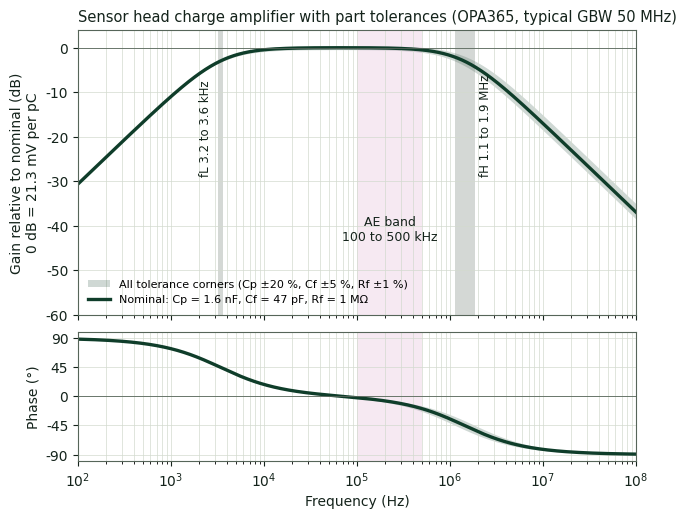

Reproduce this figure in Python.
"""Bode plot of the sensor head charge amplifier (exact model with a one-pole OPA365) -> head_bode.svg / .png"""
import numpy as np, matplotlib
matplotlib.use('Agg')
import matplotlib.pyplot as plt
matplotlib.rcParams['svg.fonttype'] = 'none'          # keep text editable in slides
matplotlib.rcParams['font.family'] = ['Arial', 'Helvetica', 'DejaVu Sans']
Rf, Cf, GBW = 1e6, 47e-12, 50e6
f = np.logspace(2, 8, 2000); s = 1j * 2 * np.pi * f; wt = 2 * np.pi * GBW
def H(Cp):
    Zf = Rf / (1 + s * Rf * Cf)
    h = -s * Zf / (1 + s * (1 + s * Cp * Zf) / wt)        # v_o / Q, volts per coulomb
    return h * (-Cf)                                       # normalised: 1 = ideal mid-band gain (1/Cf)
def f3(Cp):
    return GBW / (1 + Cp / Cf)
ink, accent, cu, mut = '#14231b', '#0f3d2a', '#b8861b', '#566559'
fig, (a1, a2) = plt.subplots(2, 1, figsize=(7.2, 5.6), sharex=True, gridspec_kw={'height_ratios': [2.2, 1], 'hspace': 0.08})
import itertools
CP = 1.6e-9
def Hx(Cp, cf, rf):
    Zf = rf / (1 + s * rf * cf)
    return (-s * Zf / (1 + s * (1 + s * Cp * Zf) / wt)) * (-Cf)      # relative to the nominal 1/Cf
combos = [Hx(CP * a, Cf * b, Rf * c) for a, b, c in itertools.product((0.8, 1, 1.2), (0.95, 1, 1.05), (0.99, 1, 1.01))]
mags = np.array([20 * np.log10(abs(h)) for h in combos]); phs = np.array([np.degrees(np.angle(h)) for h in combos])
a1.fill_between(f, mags.min(0), mags.max(0), color=accent, alpha=0.20, lw=0, label='All tolerance corners (Cp ±20 %, Cf ±5 %, Rf ±1 %)')
a1.semilogx(f, 20 * np.log10(abs(Hx(CP, Cf, Rf))), color=accent, lw=2.4, label='Nominal: Cp = 1.6 nF, Cf = 47 pF, Rf = 1 MΩ')
a2.fill_between(f, phs.min(0), phs.max(0), color=accent, alpha=0.20, lw=0)
a1.axvspan(100e3, 500e3, color='#d89cc8', alpha=0.22, lw=0); a2.axvspan(100e3, 500e3, color='#d89cc8', alpha=0.22, lw=0)
a1.text(224e3, -44, 'AE band\n100 to 500 kHz', ha='center', va='bottom', fontsize=9, color=ink)
fl = [1 / (2 * np.pi * Rf * c * Cf * r) for c in (0.95, 1.05) for r in (0.99, 1.01)]
fh = [GBW / (1 + CP * a / (Cf * b)) for a in (0.8, 1.2) for b in (0.95, 1.05)]
a1.axvspan(min(fl), max(fl), color=mut, alpha=0.25, lw=0); a1.axvspan(min(fh), max(fh), color=mut, alpha=0.25, lw=0)
a1.text(min(fl) * 0.86, -29, 'fL %.1f to %.1f kHz' % (min(fl) / 1e3, max(fl) / 1e3), fontsize=8.5, color=ink, rotation=90, va='bottom', ha='right')
a1.text(max(fh) * 1.1, -29, 'fH %.1f to %.1f MHz' % (min(fh) / 1e6, max(fh) / 1e6), fontsize=8.5, color=ink, rotation=90, va='bottom')
print('fL %.2f-%.2f kHz, fH %.2f-%.2f MHz' % (min(fl) / 1e3, max(fl) / 1e3, min(fh) / 1e6, max(fh) / 1e6))
for fq in (250e3, 500e3):
    i = np.argmin(abs(f - fq)); print('%.0f kHz: gain %.2f to %.2f dB re nominal, nominal %.2f dB' % (fq / 1e3, mags[:, i].min(), mags[:, i].max(), 20 * np.log10(abs(Hx(CP, Cf, Rf)[i]))))
a1.axhline(0, color=mut, lw=0.6); a1.set_ylim(-60, 4)
a1.set_ylabel('Gain relative to nominal (dB)\n0 dB = 21.3 mV per pC', color=ink)
a1.legend(loc='lower left', fontsize=8, frameon=False)
a2.semilogx(f, np.degrees(np.angle(Hx(CP, Cf, Rf))), color=accent, lw=2.4)
a2.axhline(0, color=mut, lw=0.6); a2.set_ylim(-100, 100); a2.set_yticks([-90, -45, 0, 45, 90])
a2.set_ylabel('Phase (°)', color=ink); a2.set_xlabel('Frequency (Hz)', color=ink); a2.set_xlim(1e2, 1e8)
for a in (a1, a2):
    a.grid(True, which='both', color='#d3dacf', lw=0.5); a.tick_params(colors=ink)
    for sp in a.spines.values(): sp.set_color(mut)
a1.set_title('Sensor head charge amplifier with part tolerances (OPA365, typical GBW 50 MHz)', fontsize=10.5, color=ink, loc='left')
fig.savefig('head_bode.svg', bbox_inches='tight'); fig.savefig('head_bode.png', dpi=200, bbox_inches='tight')
